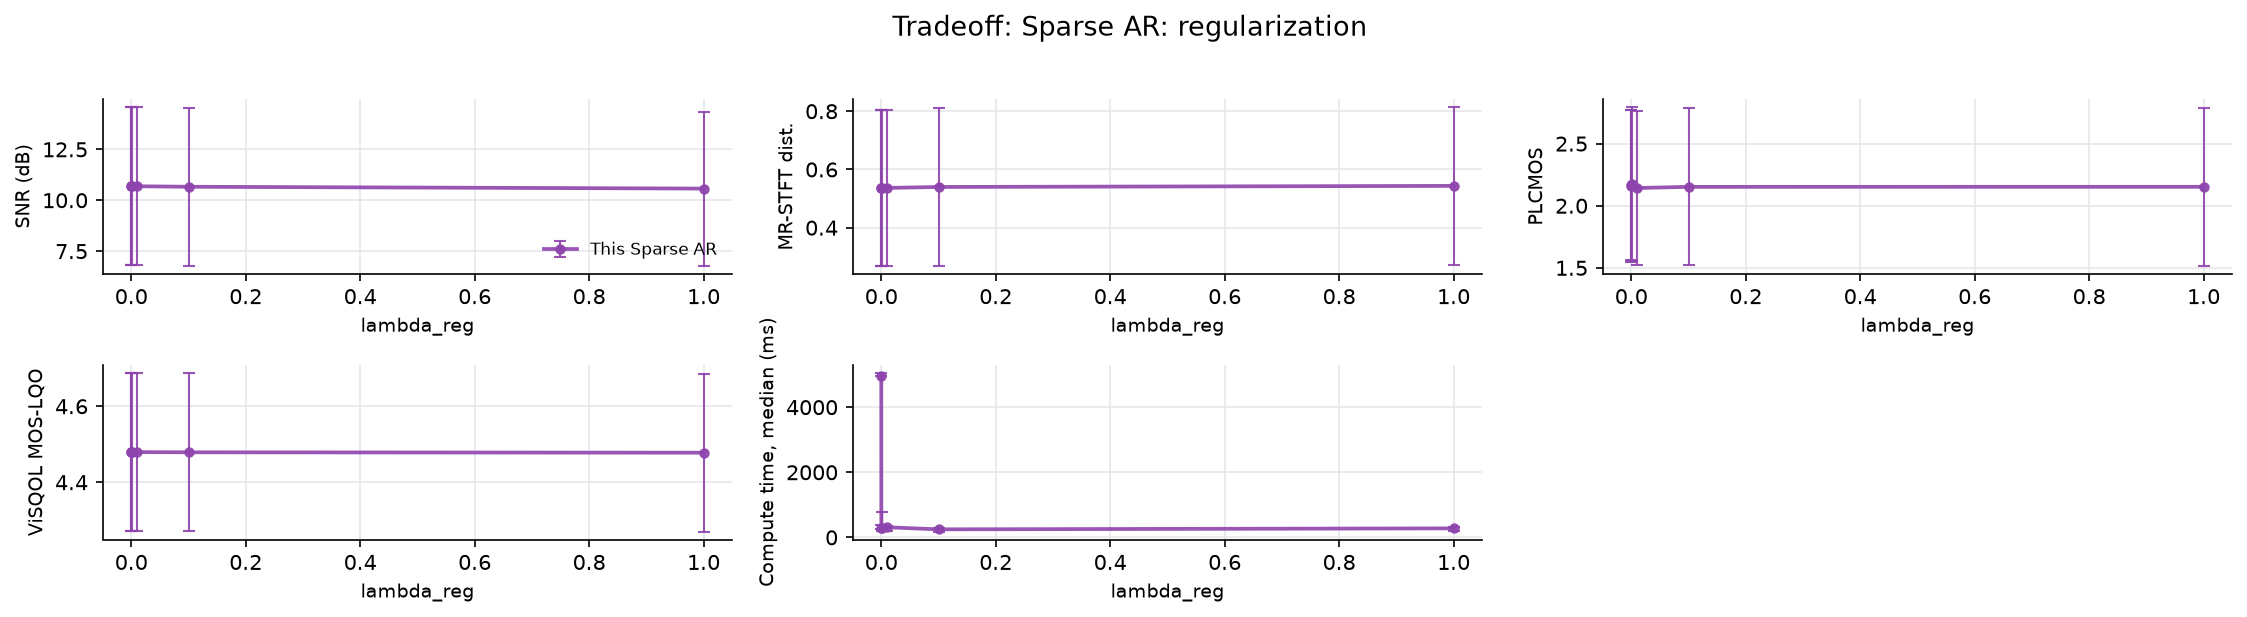

Data behind this chart, as committed beside it:
file, n_packets, loss_rate_pct, complexity_flatness, time_ms_sparse_ar, snr_sparse_ar, mrstft_sparse_ar, plcmos_sparse_ar, visqol_sparse_ar, param, value
xX6Wce-607-140209-262731-151331-7708-427…, 1390, 3.741, 2.83738954749424e-05, 4950, 15.12, 0.2361, 2.858, 4.692, lambda_reg, 0.0
wkCjvp-408-175927-2985-407790-280816-275…, 1046, 15.97, 0.000157, 5150, 9.055, 0.7475, 1.709, 4.471, lambda_reg, 0.0
PiKSIp-112-109021-465867-125189-123174-2…, 1021, 9.109, 0.0009805, 4947, 7.897, 0.6253, 1.916, 4.276, lambda_reg, 0.0
xX6Wce-607-140209-262731-151331-7708-427…, 1390, 3.741, 2.83738954749424e-05, 193.8, 15.12, 0.2361, 2.849, 4.692, lambda_reg, 0.0001
wkCjvp-408-175927-2985-407790-280816-275…, 1046, 15.97, 0.000157, 296.1, 9.054, 0.7475, 1.715, 4.471, lambda_reg, 0.0001
PiKSIp-112-109021-465867-125189-123174-2…, 1021, 9.109, 0.0009805, 486.1, 7.897, 0.6253, 1.931, 4.276, lambda_reg, 0.0001
xX6Wce-607-140209-262731-151331-7708-427…, 1390, 3.741, 2.83738954749424e-05, 112.4, 15.12, 0.2362, 2.884, 4.692, lambda_reg, 0.001
wkCjvp-408-175927-2985-407790-280816-275…, 1046, 15.97, 0.000157, 273.4, 9.054, 0.7476, 1.751, 4.471, lambda_reg, 0.001
PiKSIp-112-109021-465867-125189-123174-2…, 1021, 9.109, 0.0009805, 1286, 7.897, 0.6253, 1.89, 4.276, lambda_reg, 0.001
xX6Wce-607-140209-262731-151331-7708-427…, 1390, 3.741, 2.83738954749424e-05, 101.3, 15.12, 0.2363, 2.846, 4.692, lambda_reg, 0.01
wkCjvp-408-175927-2985-407790-280816-275…, 1046, 15.97, 0.000157, 311.3, 9.048, 0.748, 1.688, 4.471, lambda_reg, 0.01
PiKSIp-112-109021-465867-125189-123174-2…, 1021, 9.109, 0.0009805, 395.8, 7.897, 0.6253, 1.894, 4.276, lambda_reg, 0.01
xX6Wce-607-140209-262731-151331-7708-427…, 1390, 3.741, 2.83738954749424e-05, 110.5, 15.1, 0.2369, 2.874, 4.691, lambda_reg, 0.1
wkCjvp-408-175927-2985-407790-280816-275…, 1046, 15.97, 0.000157, 247.3, 8.992, 0.7575, 1.691, 4.469, lambda_reg, 0.1
PiKSIp-112-109021-465867-125189-123174-2…, 1021, 9.109, 0.0009805, 333.5, 7.897, 0.6253, 1.892, 4.276, lambda_reg, 0.1
xX6Wce-607-140209-262731-151331-7708-427…, 1390, 3.741, 2.83738954749424e-05, 120.7, 14.9, 0.2419, 2.872, 4.69, lambda_reg, 1.0
wkCjvp-408-175927-2985-407790-280816-275…, 1046, 15.97, 0.000157, 277.6, 8.923, 0.7635, 1.667, 4.467, lambda_reg, 1.0
PiKSIp-112-109021-465867-125189-123174-2…, 1021, 9.109, 0.0009805, 336, 7.898, 0.6254, 1.919, 4.276, lambda_reg, 1.0
